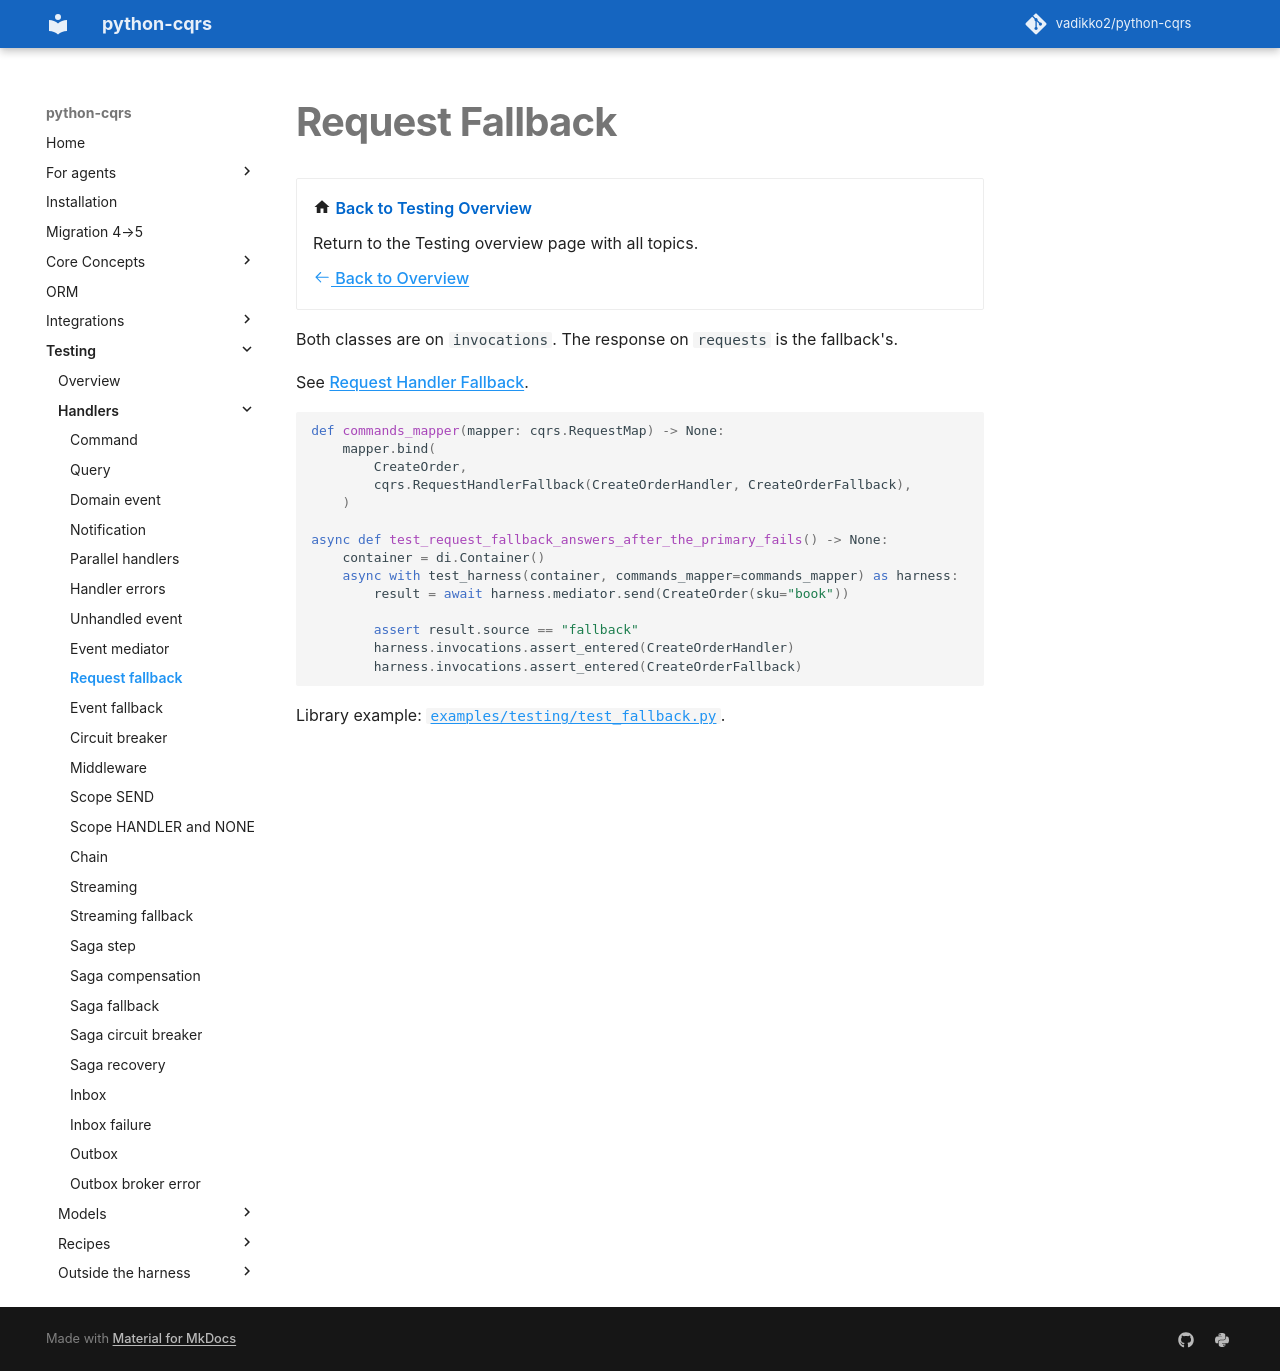

repository: pypatterns/python-cqrs-mkdocs · page: 5.0/testing/request_fallback/index.html · generator: mkdocs

---
title: Request Fallback
description: Assert both classes on invocations; the requests journal holds the fallback response.
---

# Request Fallback

<div class="grid cards" markdown>

-   :material-home: **Back to Testing Overview**

    Return to the Testing overview page with all topics.

    [:octicons-arrow-left-24: Back to Overview](index.md)

</div>

Both classes are on `invocations`. The response on `requests` is the fallback's.

See [Request Handler Fallback](../request_handler/fallback.md).

```python
def commands_mapper(mapper: cqrs.RequestMap) -> None:
    mapper.bind(
        CreateOrder,
        cqrs.RequestHandlerFallback(CreateOrderHandler, CreateOrderFallback),
    )

async def test_request_fallback_answers_after_the_primary_fails() -> None:
    container = di.Container()
    async with test_harness(container, commands_mapper=commands_mapper) as harness:
        result = await harness.mediator.send(CreateOrder(sku="book"))

        assert result.source == "fallback"
        harness.invocations.assert_entered(CreateOrderHandler)
        harness.invocations.assert_entered(CreateOrderFallback)
```

Library example: [`examples/testing/test_fallback.py`](https://github.com/vadikko2/python-cqrs/blob/master/examples/testing/test_fallback.py).
